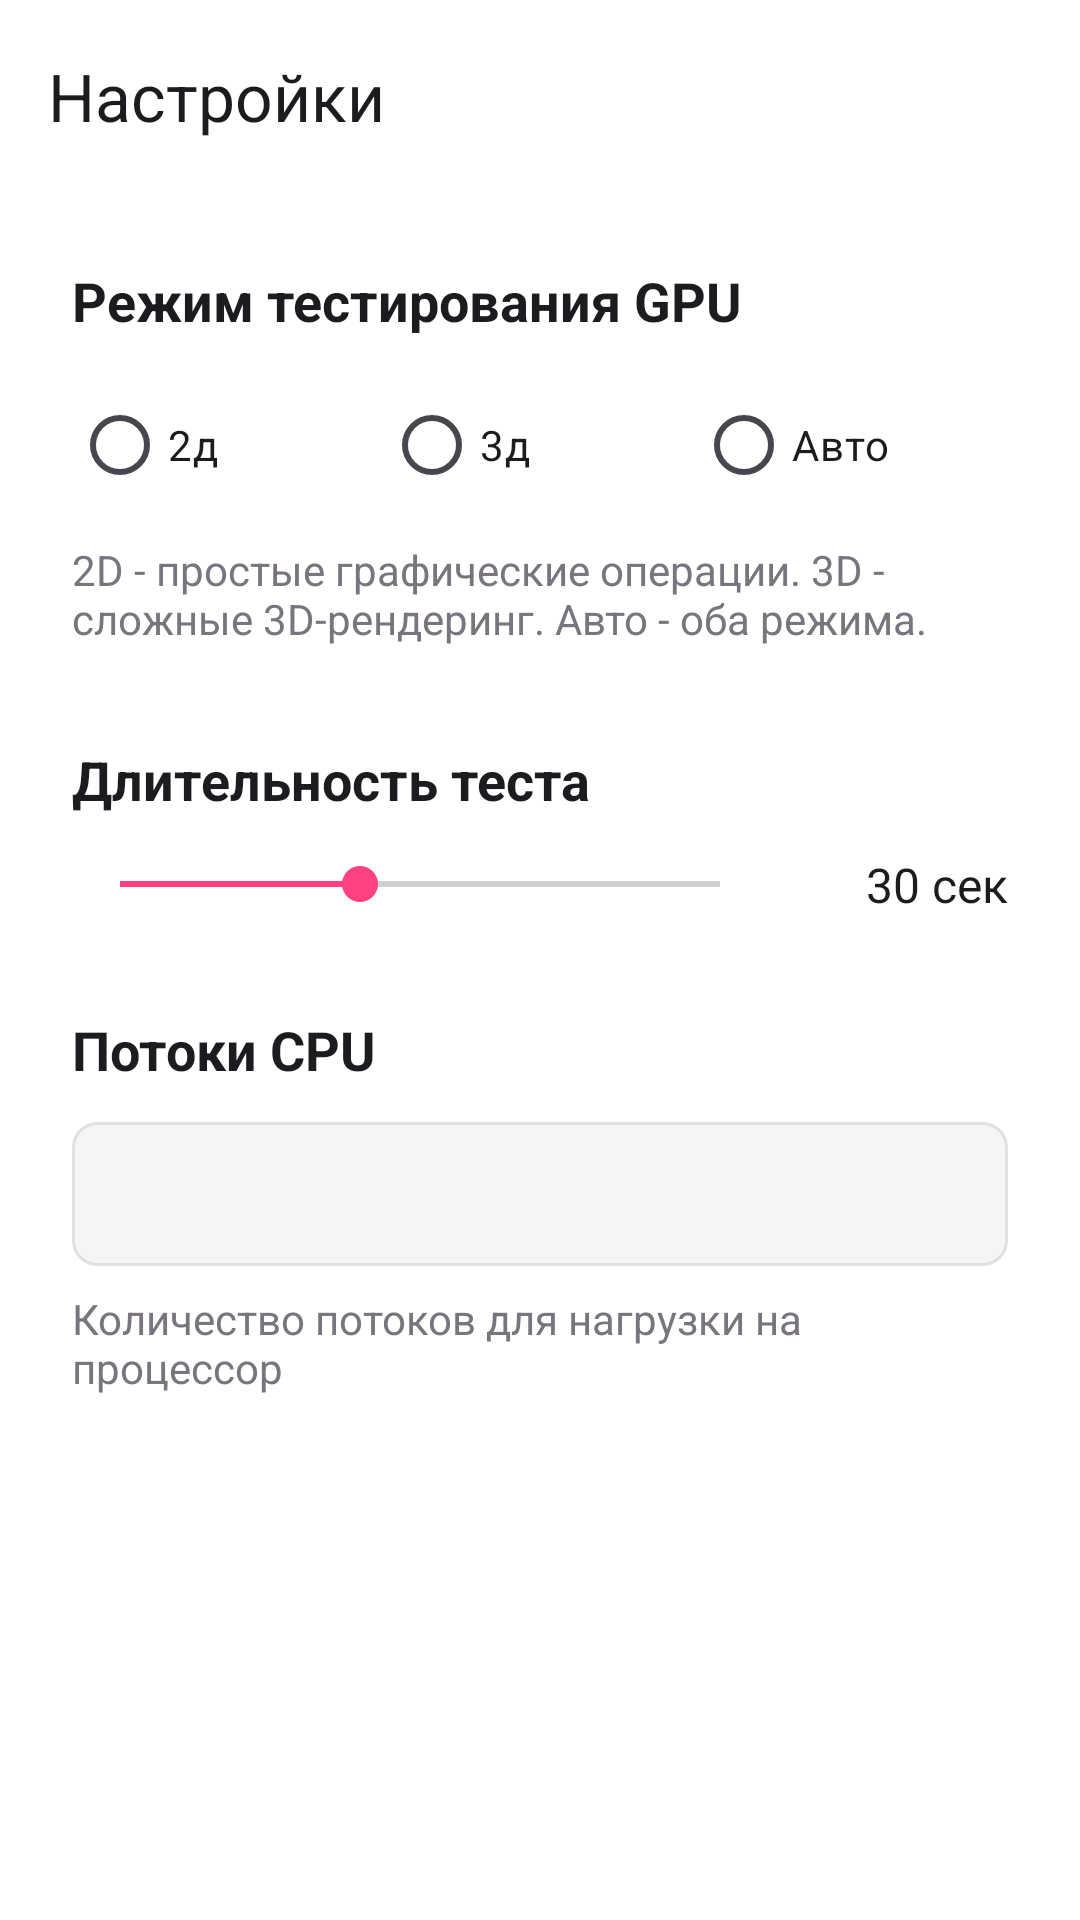

Reconstruct the res/layout file that produces this screen, plus the resources it refers to.
<!-- AndroidManifest.xml: activity theme Theme.FPShowmanyIdl -->
<!-- res/layout/activity_settings.xml -->
<?xml version="1.0" encoding="utf-8"?>
<androidx.constraintlayout.widget.ConstraintLayout
    xmlns:android="http://schemas.android.com/apk/res/android"
    xmlns:app="http://schemas.android.com/apk/res-auto"
    xmlns:tools="http://schemas.android.com/tools"
    android:layout_width="match_parent"
    android:layout_height="match_parent"
    android:background="@color/white"
    tools:context=".ui.SettingsActivity">

    
    <com.google.android.material.appbar.MaterialToolbar
        android:id="@+id/toolbar"
        android:layout_width="0dp"
        android:layout_height="?attr/actionBarSize"
        android:background="@color/white"
        app:layout_constraintEnd_toEndOf="parent"
        app:layout_constraintStart_toStartOf="parent"
        app:layout_constraintTop_toTopOf="parent"
        app:navigationIcon="@drawable/ic_back"
        app:title="@string/settings"
        app:titleTextColor="@color/text_primary" />

    <ScrollView
        android:layout_width="0dp"
        android:layout_height="0dp"
        app:layout_constraintBottom_toBottomOf="parent"
        app:layout_constraintEnd_toEndOf="parent"
        app:layout_constraintStart_toStartOf="parent"
        app:layout_constraintTop_toBottomOf="@id/toolbar">

        <LinearLayout
            android:layout_width="match_parent"
            android:layout_height="wrap_content"
            android:orientation="vertical"
            android:padding="24dp">

            
            <TextView
                android:layout_width="wrap_content"
                android:layout_height="wrap_content"
                android:text="@string/settings_gpu_mode"
                android:textColor="@color/text_primary"
                android:textSize="18sp"
                android:textStyle="bold" />

            <RadioGroup
                android:id="@+id/rgGpuMode"
                android:layout_width="match_parent"
                android:layout_height="wrap_content"
                android:layout_marginTop="12dp"
                android:orientation="horizontal">

                <com.google.android.material.radiobutton.MaterialRadioButton
                    android:id="@+id/rbMode2D"
                    android:layout_width="0dp"
                    android:layout_height="wrap_content"
                    android:layout_weight="1"
                    android:text="@string/mode_2d"
                    android:textColor="@color/text_primary" />

                <com.google.android.material.radiobutton.MaterialRadioButton
                    android:id="@+id/rbMode3D"
                    android:layout_width="0dp"
                    android:layout_height="wrap_content"
                    android:layout_weight="1"
                    android:text="@string/mode_3d"
                    android:textColor="@color/text_primary" />

                <com.google.android.material.radiobutton.MaterialRadioButton
                    android:id="@+id/rbModeAuto"
                    android:layout_width="0dp"
                    android:layout_height="wrap_content"
                    android:layout_weight="1"
                    android:text="@string/mode_auto"
                    android:textColor="@color/text_primary" />

            </RadioGroup>

            <TextView
                android:layout_width="wrap_content"
                android:layout_height="wrap_content"
                android:layout_marginTop="8dp"
                android:text="@string/settings_gpu_mode_description"
                android:textColor="@color/text_secondary"
                android:textSize="14sp" />

            
            <TextView
                android:layout_width="wrap_content"
                android:layout_height="wrap_content"
                android:layout_marginTop="32dp"
                android:text="@string/settings_duration"
                android:textColor="@color/text_primary"
                android:textSize="18sp"
                android:textStyle="bold" />

            <LinearLayout
                android:layout_width="match_parent"
                android:layout_height="wrap_content"
                android:layout_marginTop="12dp"
                android:gravity="center_vertical"
                android:orientation="horizontal">

                <SeekBar
                    android:id="@+id/seekbarDuration"
                    android:layout_width="0dp"
                    android:layout_height="wrap_content"
                    android:layout_weight="1"
                    android:max="50"
                    android:progress="20" />

                <TextView
                    android:id="@+id/tvDurationValue"
                    android:layout_width="80dp"
                    android:layout_height="wrap_content"
                    android:gravity="end"
                    android:text="30 сек"
                    android:textColor="@color/text_primary"
                    android:textSize="16sp" />

            </LinearLayout>

            
            <TextView
                android:layout_width="wrap_content"
                android:layout_height="wrap_content"
                android:layout_marginTop="32dp"
                android:text="@string/settings_cpu_threads"
                android:textColor="@color/text_primary"
                android:textSize="18sp"
                android:textStyle="bold" />

            <Spinner
                android:id="@+id/spinnerThreads"
                android:layout_width="match_parent"
                android:layout_height="48dp"
                android:layout_marginTop="12dp"
                android:background="@drawable/spinner_background"
                android:padding="8dp" />

            <TextView
                android:layout_width="wrap_content"
                android:layout_height="wrap_content"
                android:layout_marginTop="8dp"
                android:text="@string/settings_cpu_threads_description"
                android:textColor="@color/text_secondary"
                android:textSize="14sp" />

        </LinearLayout>

    </ScrollView>

</androidx.constraintlayout.widget.ConstraintLayout>
<!-- resources referenced by this layout -->
<resources>
  <color name="text_primary">#1C1B1F</color>
  <color name="text_secondary">#79747E</color>
  <color name="white">#FFFFFF</color>
  <!-- drawable spinner_background (drawable) -->
  <?xml version="1.0" encoding="utf-8"?>
  <shape xmlns:android="http://schemas.android.com/apk/res/android"
      android:shape="rectangle">
      <solid android:color="@color/surface" />
      <corners android:radius="8dp" />
      <stroke
          android:width="1dp"
          android:color="@color/divider" />
  </shape>
  <string name="mode_2d">2д</string>
  <string name="mode_3d">3д</string>
  <string name="mode_auto">Авто</string>
  <string name="settings">Настройки</string>
  <string name="settings_cpu_threads">Потоки CPU</string>
  <string name="settings_cpu_threads_description">Количество потоков для нагрузки на процессор</string>
  <string name="settings_duration">Длительность теста</string>
  <string name="settings_gpu_mode">Режим тестирования GPU</string>
  <string name="settings_gpu_mode_description">2D - простые графические операции. 3D - сложные 3D-рендеринг. Авто - оба режима.</string>
  <style name="Theme.FPShowmanyIdl" parent="Theme.Material3.Light.NoActionBar">
          
          <item name="colorPrimary">@color/primary</item>
          <item name="colorPrimaryDark">@color/primary_dark</item>
          <item name="colorAccent">@color/accent</item>
  
          
          <item name="colorOnPrimary">@color/white</item>
          <item name="colorPrimaryContainer">@color/primary_light</item>
          <item name="colorOnPrimaryContainer">@color/primary_dark</item>
  
          
          <item name="android:colorBackground">@color/white</item>
          <item name="colorSurface">@color/white</item>
          <item name="colorOnSurface">@color/text_primary</item>
  
          
          <item name="android:statusBarColor">@color/white</item>
          <item name="android:windowLightStatusBar">true</item>
  
          
          <item name="android:navigationBarColor">@color/white</item>
          <item name="android:windowLightNavigationBar">true</item>
      </style>
  <color name="surface">#F5F5F5</color>
  <color name="divider">#E0E0E0</color>
  <color name="primary">#2196F3</color>
  <color name="primary_dark">#1976D2</color>
  <color name="accent">#FF4081</color>
  <color name="primary_light">#BBDEFB</color>
</resources>
